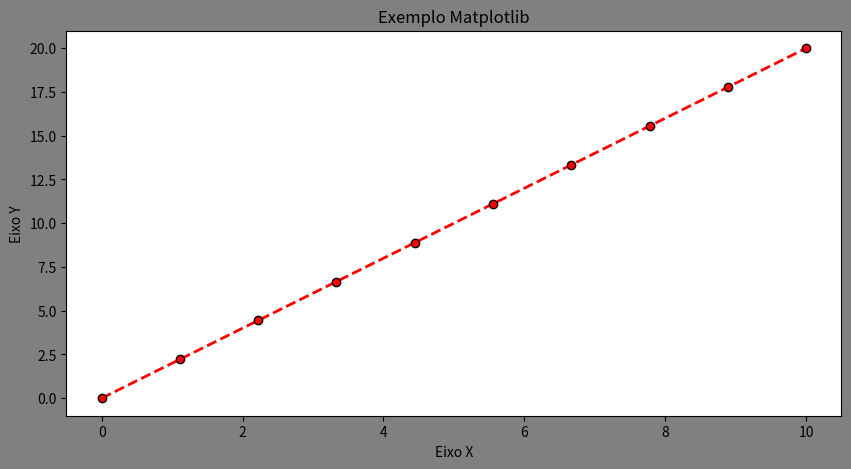
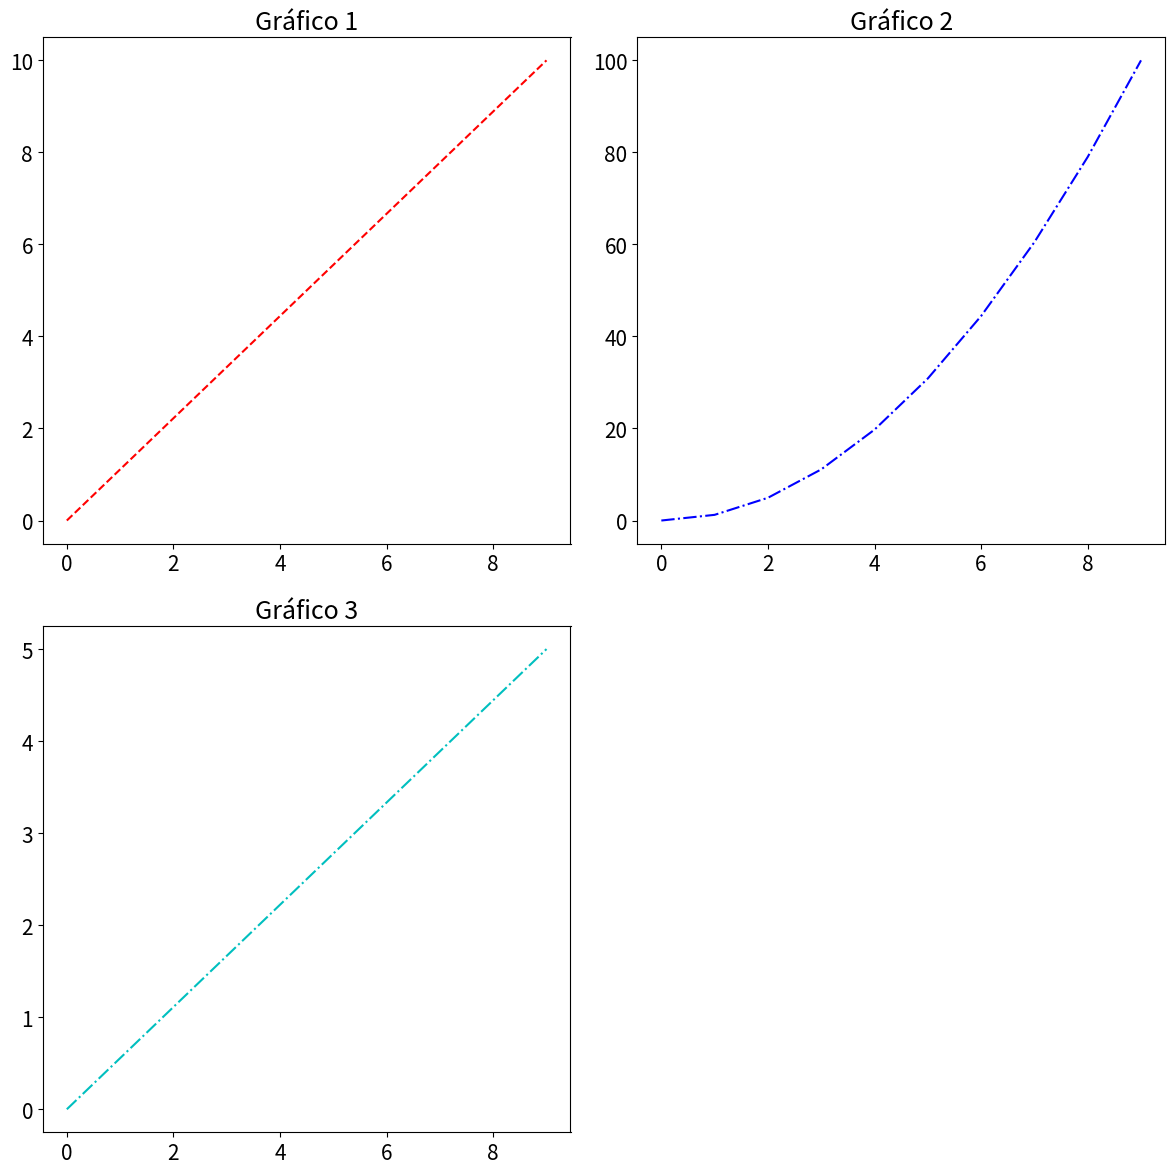

These figures' Python source, in order:
import numpy as np
import pandas as pd
import matplotlib.pyplot as plt

dado_x = np.linspace(0, 10, 10)
dados_y = dado_x * 2  


plt.figure(figsize=(10, 5), facecolor='gray')
ax = plt.axes()
ax.set_facecolor('white')
plt.plot(dado_x, dados_y, color='red', linewidth=2, marker='o', linestyle='--', markeredgecolor='black')
plt.xlabel("Eixo X")  
plt.ylabel("Eixo Y")  
plt.title("Exemplo Matplotlib", fontsize=12)


plt.rcParams.update({'font.size': 15})
plt.figure(figsize=(12, 12))  


linhas, colunas = 2, 2 

plt.subplot(linhas, colunas, 1)
plt.plot(dado_x, 'r--')
plt.title("Gráfico 1")

plt.subplot(linhas, colunas, 2)
plt.plot(dado_x ** 2, 'b-.')
plt.title("Gráfico 2")

plt.subplot(linhas, colunas, 3)
plt.plot(dado_x / 2, 'c-.')
plt.title("Gráfico 3")

plt.tight_layout()  

plt.show()  
